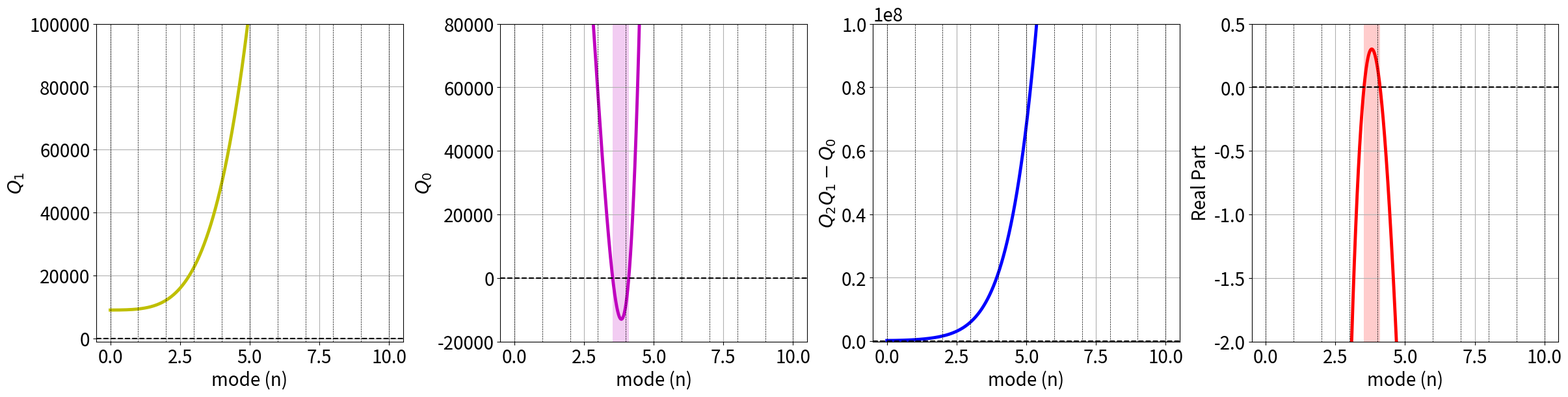
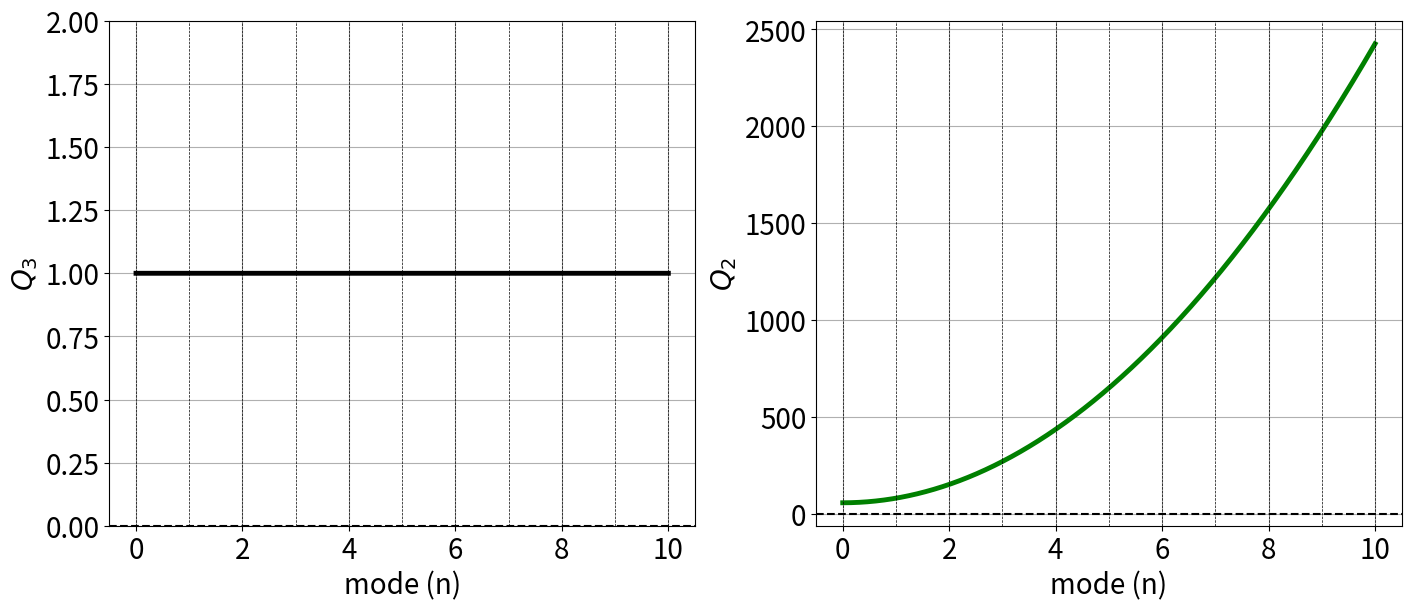
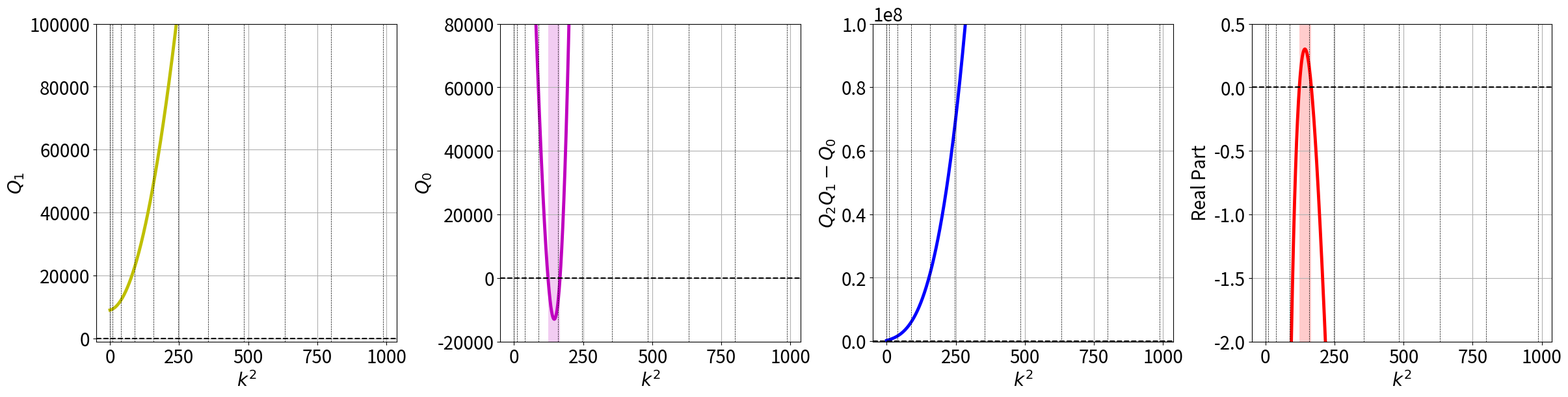
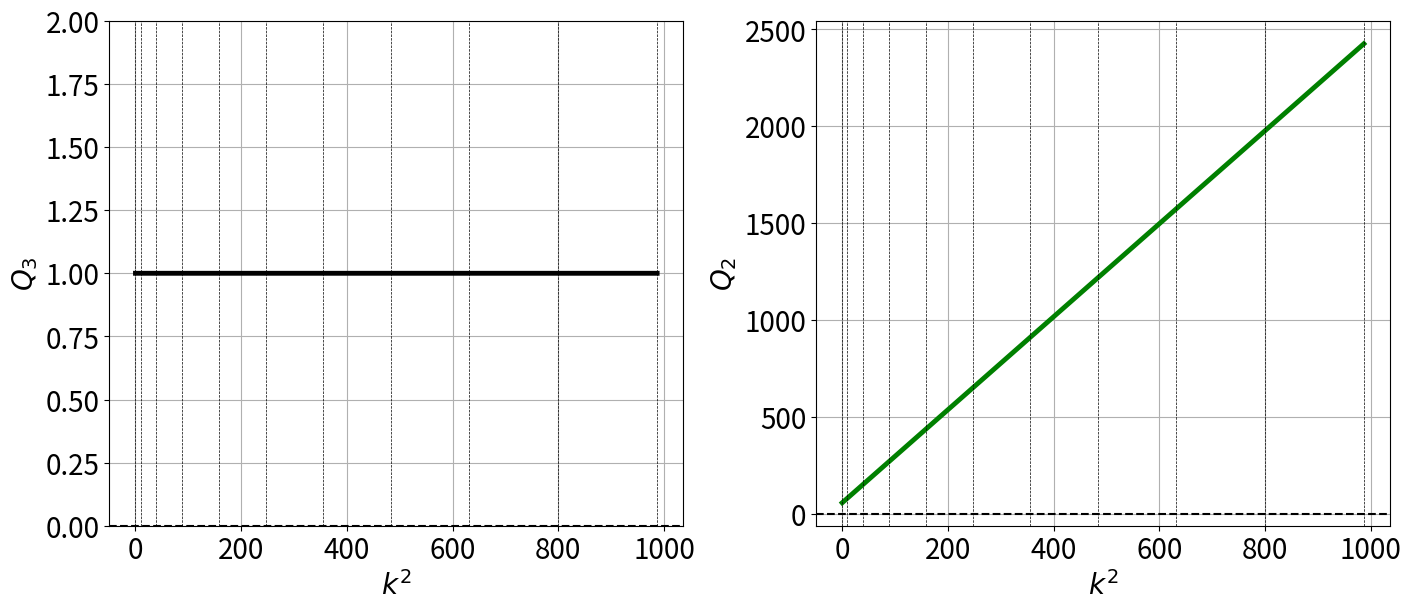

These figures' Python source, in order:
"""
DDI Mode Isolation & Stability Analysis
Created by: Victor Juma (vjuma23@gmail.com)
Updated: February 14, 2026

DESCRIPTION:
This script performs mode isolation analysis for three-component reaction-diffusion 
systems. It calculates characteristic polynomials (Q0, Q1, Q2, Q3) and 
eigenvalues across wavenumbers (k^2) and modes (n).

HOW TO RUN:
python mode_isolate.py --polymer 6 --gamma 250
"""

import numpy as np
import matplotlib.pyplot as plt
import os
import sys
import argparse

def main():
    # --- 1. Argument Parsing & Configuration ---
    parser = argparse.ArgumentParser(description='DDI Mode Isolation Analysis')
    parser.add_argument('--polymer', type=int, default=6, help='Polymer model ID')
    parser.add_argument('--gamma', type=float, default=250.0, help='Scale factor gamma')
    parser.add_argument('--a', type=float, default=0.175, help='Parameter a')
    parser.add_argument('--b', type=float, default=0.088, help='Parameter b')
    parser.add_argument('--c', type=float, default=0.1, help='Parameter c')
    parser.add_argument('--res', type=int, default=2000, help='Plot resolution')
    args = parser.parse_args()

    # Grid Setup
    max_nn = 10
    nn = np.linspace(0, max_nn, args.res)
    ksqd = (nn * np.pi)**2

    # Figure Global Settings
    plt.rcParams.update({
        'font.size': 20,
        'axes.labelsize': 20,
        'xtick.labelsize': 20,
        'ytick.labelsize': 20,
        'legend.fontsize': 16
    })
    LINEWIDTH_CURVES = 3.5
    LINEWIDTH_DASHED = 1.5

    # --- 2. Diffusion Matrices ---
    polymer_models = {
        0: np.array([[1.26, 0, 0], [0, 2.32, 0], [0, 0, 5.07]]),
        1: np.array([[1.26, -0.55, -104], [-0.42, 1.32, 60], [-0.00013, 0.00004, 0.07]]),
        2: np.array([[0.66, 0.08, -12], [0.07, 0.81, 11], [-0.00002, 0, 0.061]]),
        3: np.array([[0.67, 0.06, 36], [0.14, 0.87, -23], [0.00006, 0.0001, 0.064]]),
        4: np.array([[0.57, 6, 8], [-0.012, 1.6, 1.8], [-0.0006, -0.08, 0.56]]),
        44: np.array([[0.57, 6, 2.4], [-0.0804, 1.6, 1.8], [-0.0006, -0.08, 0.56]]),
        444: np.array([[0.57, 6, 0.08], [-0.0804, 1.6, 1.8], [-0.0006, -0.08, 0.56]]),
        5: np.array([[0.5, 5.2, -45], [-0.012, 1.2, -12], [-0.00022, 0.0032, 0.4]]),
        55: np.array([[0.5, 5.2, -45], [-0.012, 10, -12], [-0.00022, 0.0032, 0.4]]),
        6: np.array([[2.5, 0, 1.45], [0, 2.5, 2.7], [0, 0.7, 1.0]]),
        77: np.array([[1, 0.5, 0.5], [0.01, 10, 0], [0.01, 0, 10]]),
    }

    if args.polymer not in polymer_models:
        print(f"Error: Polymer ID {args.polymer} not found.")
        sys.exit()

    output_path = f"mode_isolate_results/poly_{args.polymer}"
    os.makedirs(output_path, exist_ok=True)

    # --- 3. Mathematical Calculations ---
    us = args.a + args.b + args.c
    vs, ws = args.b / (us**2), args.c / (us**2)
    fu, fv, fw = -1 + 2*us*vs + 2*us*ws, us**2, us**2
    gu, gv = -2*us*vs, -us**2
    hu, hw = -2*us*ws, -us**2

    TrJF, D = (fu + gv + hw), (fu * gv - fv * gu)
    TDA, DJF = (D + (fu + gv) * hw), (D * hw)

    cdif = polymer_models[args.polymer]
    nddif = cdif / cdif[0, 0]
    d11, d12, d13 = nddif[0, :]; d21, d22, d23 = nddif[1, :]; d31, d32, d33 = nddif[2, :]
    traceCD, determCD = np.trace(nddif), np.linalg.det(nddif)

    # Polynomials
    y_Q3 = np.ones_like(ksqd)
    y_Q2 = traceCD * ksqd - args.gamma * TrJF

    pp1, pp2 = (d22 + d33 + d22*d33), (d13*d31 + d23*d32 + d12*d21)
    s2 = pp1 - pp2
    s1 = (d31*fw + d13*hu) + (d21*fv + d12*gu) - (hw*(1+d22)) - (d22*fu + gv) - ((fu+gv)*d33)
    s0 = D + (fu+gv)*hw - hu*fw
    y_Q1 = s2 * ksqd**2 + args.gamma * s1 * ksqd + args.gamma**2 * s0

    m6, m0 = determCD, -DJF + fw*gv*hu
    a7, a8 = d21*fv + d12*gu, d22*fu + gv
    m4 = (d13*d31*gv + d23*d32*fu + d22*d31*fw + d13*d22*hu + d12*d21*hw + d33*a7) - \
         (d13*d32*gu + d23*d31*fv + d32*d21*fw + d23*d12*hu + d22*hw + d33*a8)
    m2 = (a8*hw + d33*D) - (hw*a7) + (d32*gu*fw - d22*fw*hu - d31*fw*gv - d13*hu*gv + d23*hu*fv)
    y_Q0 = m6 * ksqd**3 + args.gamma * m4 * ksqd**2 + args.gamma**2 * m2 * ksqd + args.gamma**3 * m0

    # Polynomial Q2Q1 - Q0
    cc1, cc2 = (d23*d32 + d13*d22*d31 + d12*d21*d33), (d22*d33 + d12*d23*d31 + d13*d21*d32)
    c6 = cc1 - cc2 + traceCD * ((d22*d33 + d22 + d33) - (d12*d21 + d13*d31 + d23*d32))
    cb3, cb4 = (d12*gu + d13*hu + d21*fv + d31*fw), (d22*(fu+hw) + d33*(fu+gv) + gv + hw)
    c4 = (d12*d23*hu + d13*d32*gu + d21*d32*fw + d22*d33*fu + d23*d31*fv + d22*hw + d33*gv) - \
         (d12*d21*hw + d12*d33*gu + d13*d22*hu + d13*d31*gv + d21*d33*fv + d22*d31*fw + d23*d32*fu) + \
         (traceCD * (cb3 - cb4)) - (TrJF * ((d22*d33 + d22 + d33) - (d12*d21 + d13*d31 + d23*d32)))
    c2 = (d12*gu*hw + d13*gv*hu + d21*fv*hw + d31*fw*gv) - \
         (d22*(fu*hw - fw*hu) + d23*fv*hu + d32*fw*gu + d33*D + gv*hw) + \
         (traceCD * (TDA - fw*hu)) - (TrJF * (cb3 - cb4))
    c0 = DJF - fw*gv*hu - TrJF*(TDA - fw*hu)
    y_Poly = c6 * ksqd**3 + args.gamma * c4 * ksqd**2 + args.gamma**2 * c2 * ksqd + args.gamma**3 * c0

    # Max Real Parts of Eigenvalues
    max_real = np.array([np.max(np.real(np.roots([1, y_Q2[i], y_Q1[i], y_Q0[i]]))) for i in range(len(ksqd))])

    # --- 4. Plotting function ---
    def generate_plots(x_axis, x_label, suffix, is_k2=False):
        # Figure 1: 1x4 Panel (Q1, Q0, Q2Q1-Q0, Real Part)
        fig, axs = plt.subplots(1, 4, figsize=(24, 6), constrained_layout=True)
        plot_data = [
            (y_Q1, 'y', '$Q_1$', [-1E3, 1E5]),
            (y_Q0, 'm', '$Q_0$', [-2E4, 8E4]),
            (y_Poly, 'b', '$Q_2Q_1 - Q_0$', [-1E5, 1E8]),
            (max_real, 'r', 'Real Part', [-2, 0.5])
        ]
        
        for i, (data, color, ylabel, ylim) in enumerate(plot_data):
            axs[i].plot(x_axis, data, color, linewidth=LINEWIDTH_CURVES)
            axs[i].axhline(0, color='k', linestyle='--', linewidth=LINEWIDTH_DASHED)
            axs[i].set_ylabel(ylabel); axs[i].set_xlabel(x_label); axs[i].set_ylim(ylim); axs[i].grid(True)
            if i < 3:
                axs[i].fill_between(x_axis, ylim[0], ylim[1], where=(data < 0), color=color, alpha=0.2, linewidth=0)
            else:
                axs[i].fill_between(x_axis, ylim[0], ylim[1], where=(data > 0), color='r', alpha=0.2, linewidth=0)
            for m in range(max_nn + 1):
                vline_x = (m * np.pi)**2 if is_k2 else m
                axs[i].axvline(x=vline_x, color='k', linestyle='--', linewidth=0.5)

        #
        fname_main = f"pol_{args.polymer}_Q_gam_{args.gamma}{'_k2' if is_k2 else ''}.jpg"
        plt.savefig(os.path.join(output_path, fname_main), dpi=600, bbox_inches='tight')

        # Figure 2: 1x2 Panel (Q3 and Q2)
        fig2, axs2 = plt.subplots(1, 2, figsize=(14, 6), constrained_layout=True)
        axs2[0].plot(x_axis, y_Q3, 'k', linewidth=LINEWIDTH_CURVES); axs2[0].set_ylabel('$Q_3$'); axs2[0].set_ylim([0, 2])
        axs2[1].plot(x_axis, y_Q2, 'g', linewidth=LINEWIDTH_CURVES); axs2[1].set_ylabel('$Q_2$')
        
        for ax in axs2:
            ax.axhline(0, color='k', linestyle='--', linewidth=LINEWIDTH_DASHED)
            ax.set_xlabel(x_label); ax.grid(True)
            for m in range(max_nn + 1):
                vline_x = (m * np.pi)**2 if is_k2 else m
                ax.axvline(x=vline_x, color='k', linestyle='--', linewidth=0.5)

        #
        fname_q2q3 = f"pol_{args.polymer}_Q2_Q3_gam_{args.gamma}{'_k2' if is_k2 else ''}.jpg"
        plt.savefig(os.path.join(output_path, fname_q2q3), dpi=600, bbox_inches='tight')

    # Generate both sets of plots (mode n and k^2)
    generate_plots(nn, "mode (n)", "mode", is_k2=False)
    generate_plots(ksqd, r"$k^2$", "k2", is_k2=True)
    print(f"Workflow complete. Results saved in: {output_path}")

if __name__ == "__main__":
    main()
